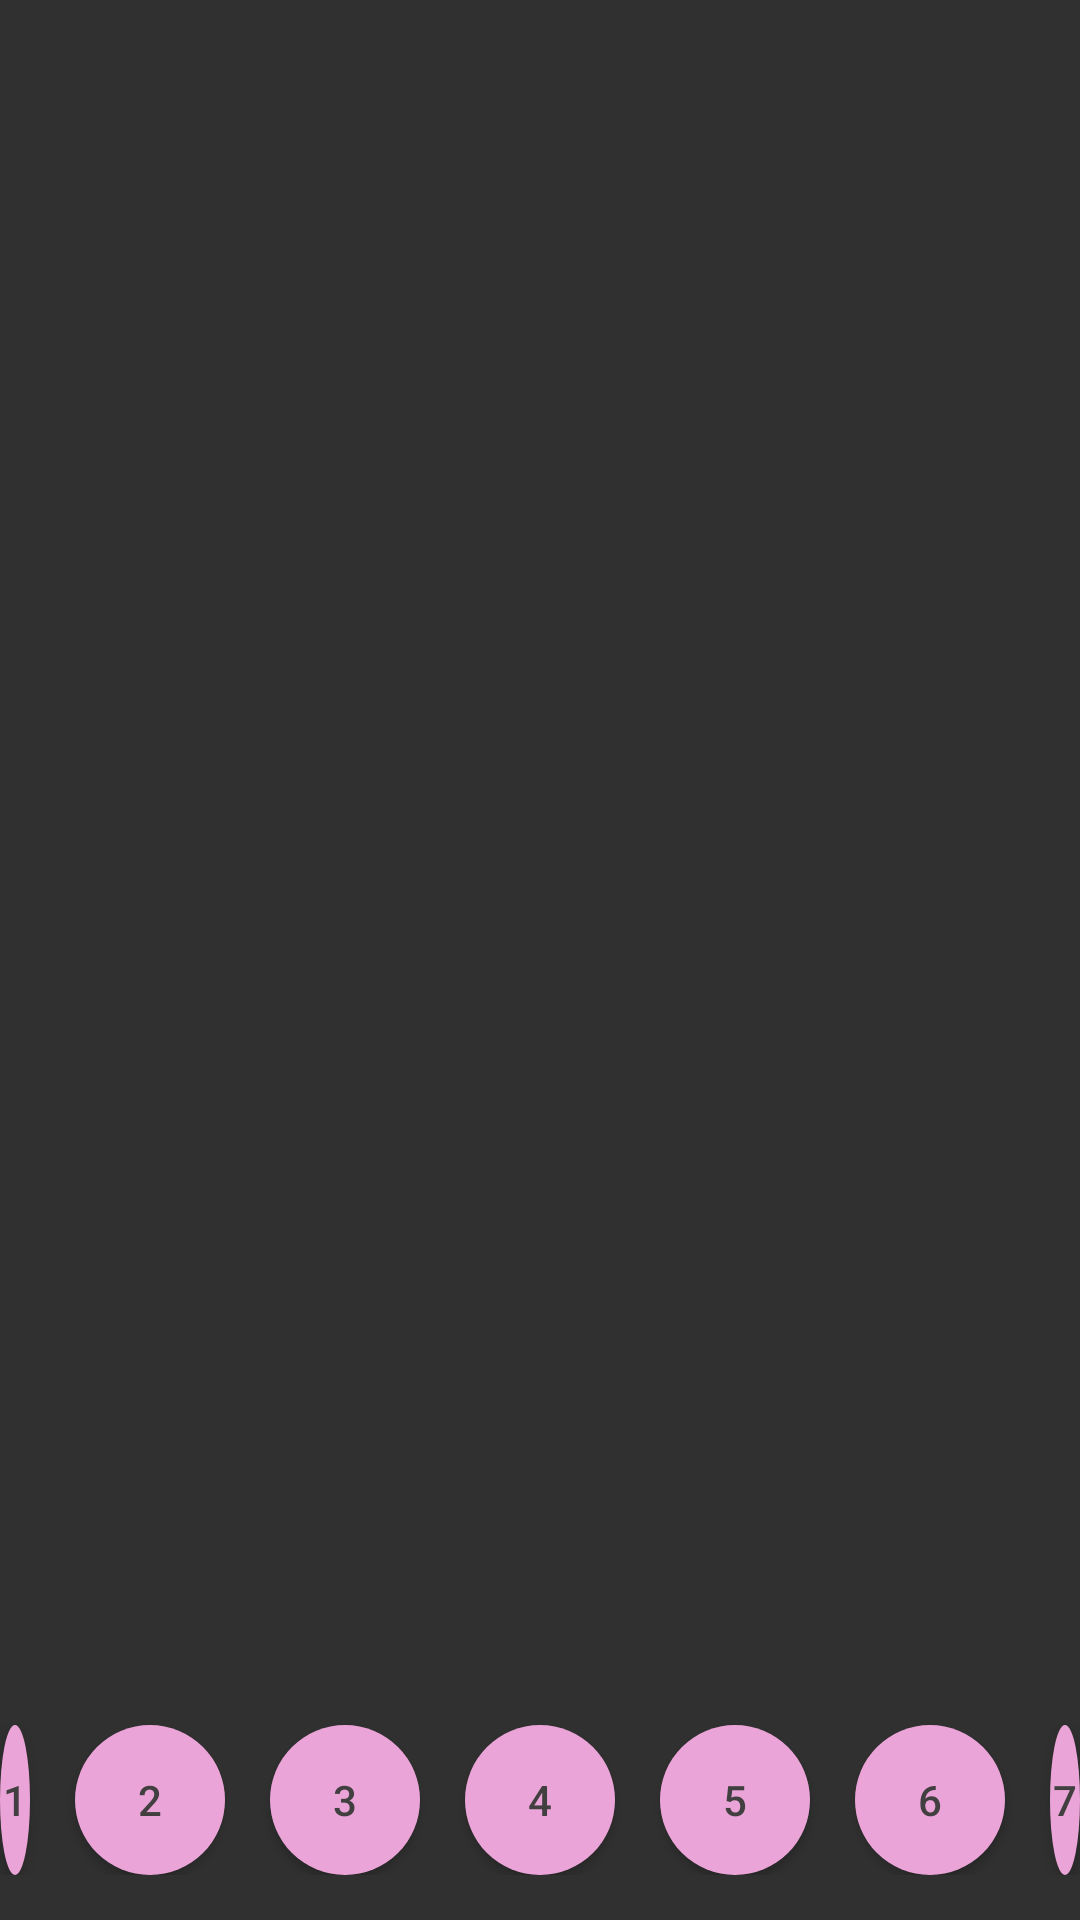

This screen was rendered from an Android layout file. Write that file and the resources it references.
<!-- AndroidManifest.xml: application theme AppTheme -->
<!-- res/layout/activity_main_game.xml -->
<?xml version="1.0" encoding="utf-8"?>
<RelativeLayout xmlns:android="http://schemas.android.com/apk/res/android"
    android:layout_width="match_parent"
    android:layout_height="match_parent"
    android:orientation="horizontal"
    android:paddingBottom="15dp"
    android:id="@+id/PLAY_PARENT"
    android:background="@drawable/bg_repeat">

    <TextView
        android:id="@+id/timer"
        android:layout_width="wrap_content"
        android:layout_height="wrap_content"
        android:contentDescription="timer"
        android:shadowColor="@color/main_pink"
        android:shadowDx="0.0"
        android:shadowDy="0.0"
        android:shadowRadius="8"
        android:textColor="#C07FD0"
        android:textSize="30dp"
        android:textStyle="bold"
        android:layout_centerInParent="true" />

    <Button
        android:id="@+id/button1"
        android:layout_width="50dp"
        android:layout_height="50dp"
        android:layout_alignParentBottom="true"
        android:layout_marginEnd="15dp"
        android:layout_toLeftOf="@+id/button2"
        android:background="@drawable/round_button"
        android:tag="@string/note1"
        android:text="@string/note1"
        android:textColor="@color/main_black" />

    <Button
        android:id="@+id/button2"
        android:layout_width="50dp"
        android:layout_height="50dp"
        android:layout_alignParentBottom="true"
        android:layout_marginEnd="15dp"
        android:layout_toLeftOf="@+id/button3"
        android:background="@drawable/round_button"
        android:tag="@string/note2"
        android:text="@string/note2"
        android:textColor="@color/main_black" />

    <Button
        android:id="@+id/button3"
        android:layout_width="50dp"
        android:layout_height="50dp"
        android:layout_alignParentBottom="true"
        android:layout_marginEnd="15dp"
        android:layout_toLeftOf="@+id/button4"
        android:background="@drawable/round_button"
        android:tag="@string/note3"
        android:text="@string/note3"
        android:textColor="@color/main_black" />

    <Button
        android:id="@+id/button4"
        android:layout_width="50dp"
        android:layout_height="50dp"
        android:layout_alignParentBottom="true"
        android:layout_centerHorizontal="true"
        android:background="@drawable/round_button"
        android:tag="@string/note4"
        android:text="@string/note4"
        android:textColor="@color/main_black" />

    <Button
        android:id="@+id/button5"
        android:layout_width="50dp"
        android:layout_height="50dp"
        android:layout_alignParentBottom="true"
        android:layout_marginStart="15dp"
        android:layout_toRightOf="@+id/button4"
        android:background="@drawable/round_button"
        android:tag="@string/note5"
        android:text="@string/note5"
        android:textColor="@color/main_black" />

    <Button
        android:id="@+id/button6"
        android:layout_width="50dp"
        android:layout_height="50dp"
        android:layout_alignParentBottom="true"
        android:layout_marginStart="15dp"
        android:layout_toRightOf="@+id/button5"
        android:background="@drawable/round_button"
        android:tag="@string/note6"
        android:text="@string/note6"
        android:textColor="@color/main_black" />

    <Button
        android:id="@+id/button7"
        android:layout_width="50dp"
        android:layout_height="50dp"
        android:layout_alignParentBottom="true"
        android:layout_marginStart="15dp"
        android:layout_toRightOf="@+id/button6"
        android:background="@drawable/round_button"
        android:tag="@string/note7"
        android:text="@string/note7"
        android:textColor="@color/main_black" />

</RelativeLayout>
<!-- resources referenced by this layout -->
<resources>
  <color name="main_black">#413F3F</color>
  <color name="main_pink">#EBA4D8</color>
  <!-- drawable bg_repeat (drawable) -->
  <?xml version="1.0" encoding="utf-8"?>
  <bitmap
      xmlns:android="http://schemas.android.com/apk/res/android"
      android:src="@drawable/background_pattern"
      android:tileMode="repeat"
      >
  </bitmap>
  <!-- drawable round_button (drawable) -->
  <?xml version="1.0" encoding="utf-8"?>
  <shape xmlns:android="http://schemas.android.com/apk/res/android"
      android:shape="oval" >
      <solid android:color="@color/main_pink" />
  </shape>
  <string name="note1">1</string>
  <string name="note2">2</string>
  <string name="note3">3</string>
  <string name="note4">4</string>
  <string name="note5">5</string>
  <string name="note6">6</string>
  <string name="note7">7</string>
  <style name="AppTheme" parent="@style/Theme.Design.NoActionBar">
          
          <item name="colorPrimary">@color/main_pink</item>
          <item name="colorPrimaryDark">@color/main_pink</item>
          <item name="colorAccent">@color/main_pink</item>
      </style>
</resources>
